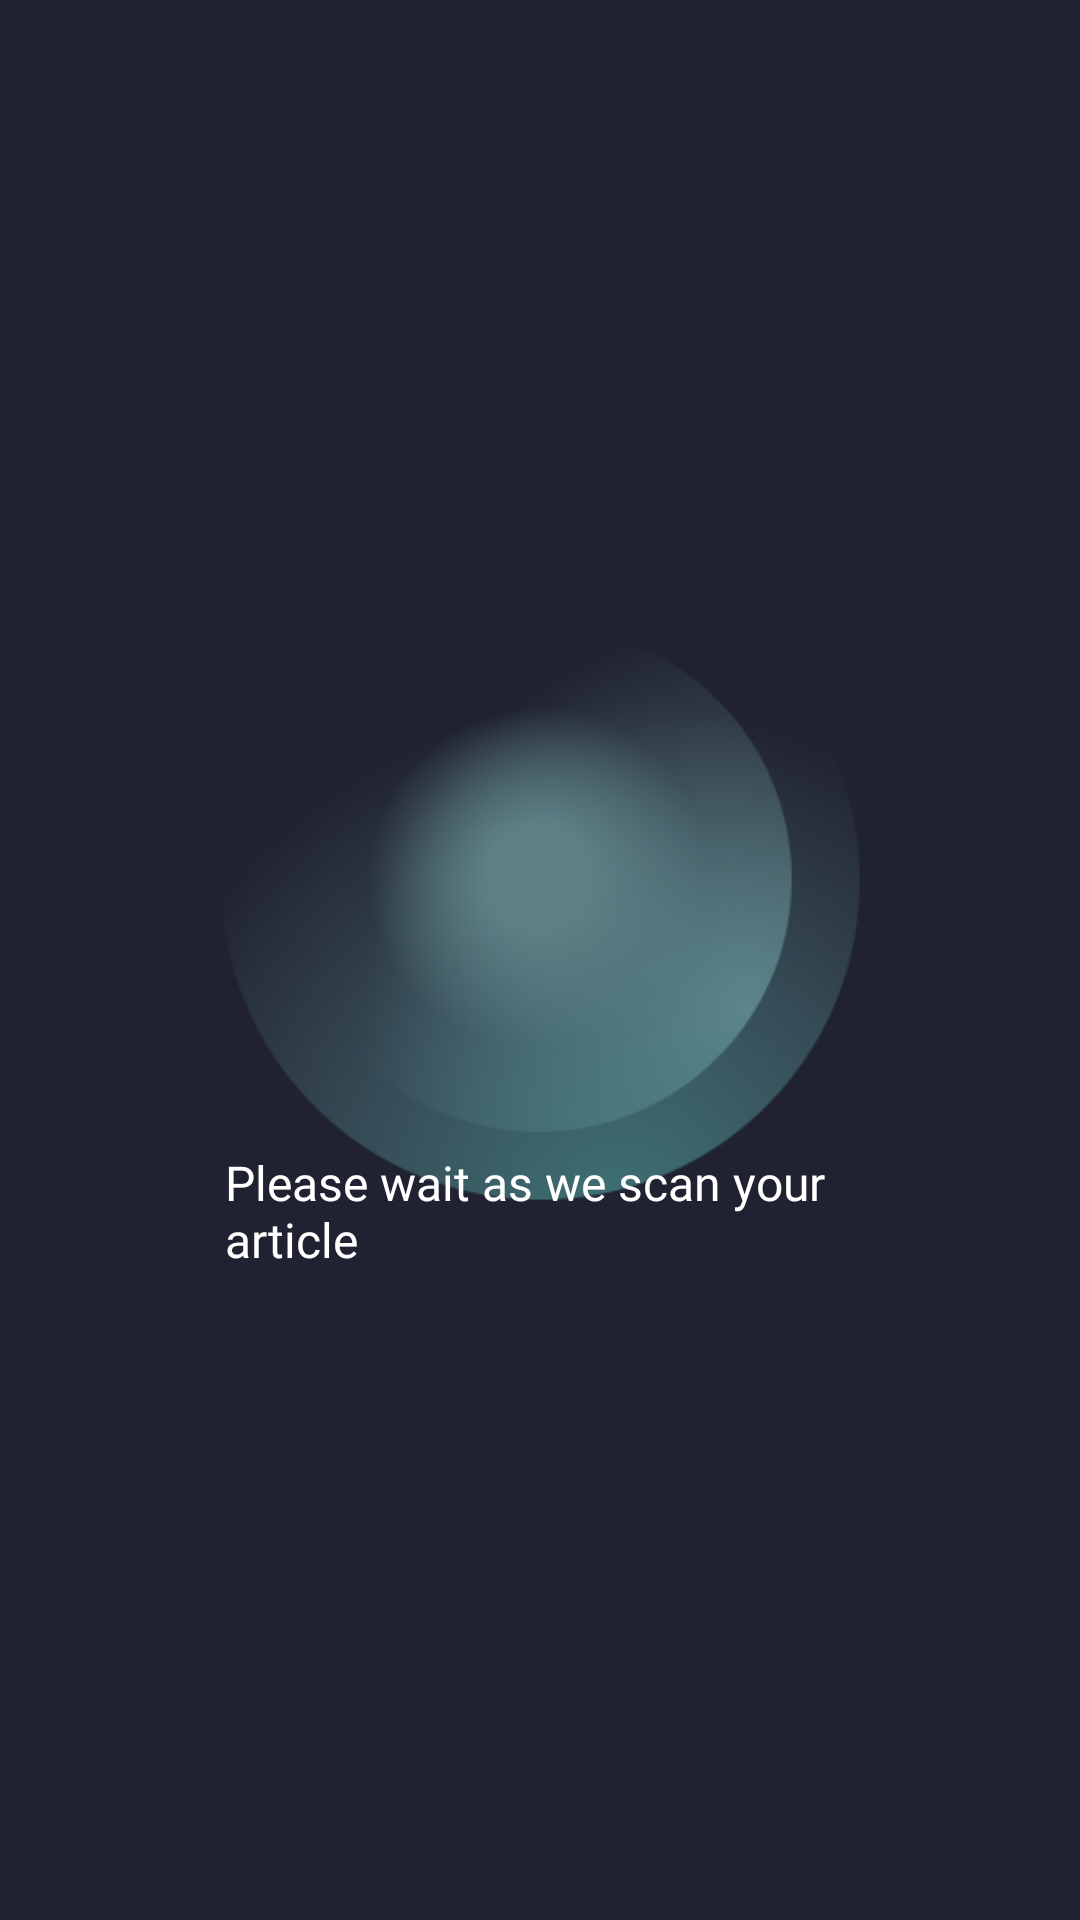

Produce the Android XML layout that renders to this screen, including the resource entries it uses.
<!-- AndroidManifest.xml: application theme Theme.App -->
<!-- res/layout/activity_loading_scan.xml -->
<?xml version="1.0" encoding="utf-8"?>
<RelativeLayout xmlns:android="http://schemas.android.com/apk/res/android"
    xmlns:app="http://schemas.android.com/apk/res-auto"
    xmlns:tools="http://schemas.android.com/tools"
    android:id="@+id/loadingBG"
    android:layout_width="match_parent"
    android:layout_height="match_parent"
    android:background="@drawable/loadingbg"
    tools:context=".loadingScan" >

    <ImageView
        android:id="@+id/loadingCircle"
        android:layout_width="331dp"
        android:layout_height="480dp"
        android:layout_alignParentTop="true"
        android:layout_alignParentBottom="true"
        android:layout_centerHorizontal="true"
        android:layout_marginTop="143dp"
        android:layout_marginBottom="196dp"
        android:alpha="0.5"
        android:contentDescription="loadingCircleInScan"
        app:layout_constraintBottom_toBottomOf="parent"
        app:layout_constraintEnd_toEndOf="parent"
        app:layout_constraintHorizontal_bias="0.476"
        app:layout_constraintStart_toStartOf="parent"
        app:layout_constraintTop_toTopOf="parent"
        app:srcCompat="@drawable/circle" />

    <TextView
        android:id="@+id/loadingText"
        android:layout_width="wrap_content"
        android:layout_height="wrap_content"
        android:layout_alignParentStart="true"
        android:layout_alignParentEnd="true"
        android:layout_alignParentBottom="true"
        android:layout_marginStart="75dp"
        android:layout_marginTop="530dp"
        android:layout_marginEnd="81dp"
        android:layout_marginBottom="216dp"
        android:contentDescription="loadingText"
        android:fontFamily="@font/lato_regular"
        android:text="Please wait as we scan your article"
        android:textColor="@color/white"
        android:textSize="16dp"
        app:layout_constraintBottom_toBottomOf="parent"
        app:layout_constraintEnd_toEndOf="parent"
        app:layout_constraintStart_toStartOf="parent"
        app:layout_constraintTop_toTopOf="parent"
        app:layout_constraintVertical_bias="0.0" />
</RelativeLayout>
<!-- resources referenced by this layout -->
<resources>
  <color name="white">#FFFFFFFF</color>
  <!-- drawable circle: png bitmap (drawable, 121314 bytes) -->
  <!-- drawable loadingbg: png bitmap (drawable, 2778 bytes) -->
  <style name="Theme.App" parent="Theme.AppCompat.DayNight.NoActionBar">
          
          <item name="colorPrimary">@color/purple_500</item>
          <item name="colorPrimaryVariant">@color/purple_700</item>
          <item name="colorOnPrimary">@color/white</item>
          
          <item name="colorSecondary">@color/teal_200</item>
          <item name="colorSecondaryVariant">@color/teal_700</item>
          <item name="colorOnSecondary">@color/black</item>
          
          <item name="android:statusBarColor">?attr/colorPrimaryVariant</item>
          
              FOR WHOLE APPLICATION ANIMATION
          <item name="android:windowAnimationStyle">@style/CustomAnimation</item>
      </style>
  <color name="purple_500">#FF6200EE</color>
  <color name="purple_700">#FF3700B3</color>
  <color name="teal_200">#FF03DAC5</color>
  <color name="teal_700">#FF018786</color>
  <color name="black">#FF000000</color>
  <style name="CustomAnimation" parent="android:Animation.Activity">
          <item name="android:activityOpenEnterAnimation">@anim/slide_in_right</item>
          <item name="android:activityOpenExitAnimation">@anim/slide_out_left</item>
          <item name="android:activityCloseEnterAnimation">@anim/slide_in_left</item>
          <item name="android:activityCloseExitAnimation">@anim/slide_out_right</item>
      </style>
</resources>
